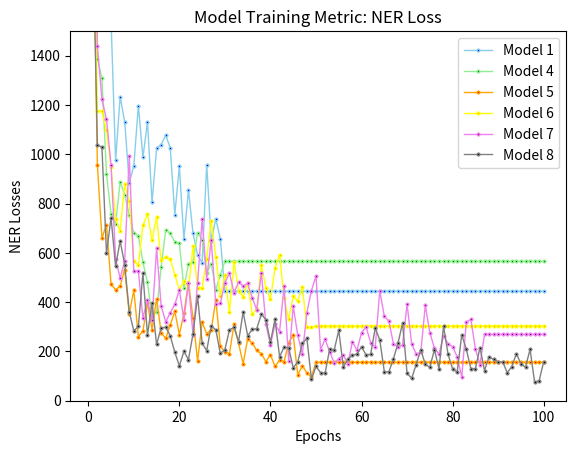

Source code (Python):
import matplotlib.pyplot as plt
import pandas as pd


losses_m1 = [4489.41255277630, 1948.97124134601, 1815.46492164741, 1693.03473604539, 1544.04887332169, 976.617778442428, 1234.09805776434, 1131.90775268320, 882.851571283326, 953.837755278396, 1196.57526455081, 987.393697971591, 1132.16559201314, 804.811557174001, 1023.87836257769, 1039.56776622864, 1076.86804607034, 1026.60808592341, 755.029695052523, 951.937284870297, 654.928509720996, 855.378645022301, 678.741693860372, 591.691020938271, 560.551503447250, 958.397553736115, 649.173026244376, 738.243191028154, 655.925812136789, 444.320849350736] + [444.320849350736] * 70
losses_m4 = [2073.26955297917, 1388.62386284751, 1307.81984281571, 921.347605070989, 758.097082534308, 717.894386504567, 888.105249590512, 836.377861619166, 754.268149446069, 679.974040620475, 669.257337937978, 562.335145958893, 480.055260266122, 340.992734392064, 361.888838268202, 543.708409663288, 692.713761398384, 678.911523161070, 644.314032441998, 638.230722959596, 458.053990716115, 555.747720640369, 563.884262895810, 682.571906702985, 654.222042425573, 518.154133085931, 556.377396827306, 449.991308071228, 512.094284776397, 565.483440375812] + [565.483440375812] * 70
losses_m5 = [2054.53443990443, 956.897756155736, 660.526632853207, 714.416543695435, 472.306731203369, 450.602364905625, 465.019540839029, 532.547532912544, 353.266177820113, 448.076139385534, 260.402411018959, 283.310072303853, 397.847817935597, 287.966172949730, 414.612614451539, 276.598016167308, 252.597758073547, 306.850334658353, 362.772949952947, 268.634098773864, 354.158570660237, 478.557926699175, 335.822781656765, 160.543513048221, 318.582759661476, 272.319655261984, 286.981495779974, 410.566799366501, 220.832930317550, 198.296782155622, 191.276484363171, 311.178228433675, 233.782317788697, 149.852112766465, 251.628960679763, 233.924795595428, 203.990459182719, 190.894436492986, 158.561847959353, 187.450190795111, 139.054660170438, 164.727847076309, 158.763713769673, 235.419145364965, 266.089057769448, 104.515882068384, 141.826060103941, 113.051457716762, 97.2768468175639, 156.402025733797] + [156.402025733797]*50
losses_m6 = [2213.2816890526, 1177.7160113540, 1175.4917748543, 1096.7655487974, 947.66134449226, 737.27014612806, 689.74113572757, 878.01372138596, 809.62137268662, 567.16167309479, 550.27802565463, 711.30663475518, 757.87294620938, 651.48652196918, 745.19210745882, 569.29387830316, 583.24594917509, 574.18881041765, 512.06075765982, 449.57706580689, 484.78514369206, 453.90877675971, 627.67029327614, 456.96500620742, 458.38373778113, 576.66383583084, 730.51911997827, 582.88787341573, 425.72264916455, 508.43622044665, 360.36363847965, 565.01124880164, 446.30692663318, 421.60169420721, 479.14689742292, 351.46352381231, 371.44046752328, 550.87068734939, 457.73135672571, 411.25728906482, 539.32981558915, 593.04042964154, 415.99321581484, 330.72147888356, 423.29534278752, 405.54213005876, 459.95925341461, 299.31849723692, 297.40464639710, 303.18246195855] + [303.18246195855]*50
losses_m7 = [3449.8314453990, 1439.6053198740, 1223.3000404487, 1142.3521626912, 957.41282402281, 576.10836560015, 496.97806356467, 567.14018568948, 992.56271122959, 525.17403505526, 526.34780348245, 336.53029384808, 408.02567044927, 326.62009662726, 618.55878299568, 385.63562369626, 319.52864105840, 356.57886173877, 390.63461575731, 449.90726285925, 328.29629493954, 477.26113895543, 267.37003014343, 476.73009439123, 736.81106630154, 494.76553484648, 651.03157587358, 391.71837701418, 394.92839264937, 478.95058262417, 517.90778157198, 438.48598957256, 482.00459082207, 465.29741741391, 476.46490187490, 417.88057276143, 368.31439655578, 519.71904903609, 309.92044798284, 227.12681499481, 309.58336504173, 280.57741396905, 463.57721447304, 161.48333767830, 383.34273813451, 265.02867680044, 189.03586370612, 357.85337098658, 447.16992378394, 505.73214710034, 207.13632826344, 249.15786806386, 198.46174082683, 153.01353732068, 171.19543448594, 185.81480990761, 149.87806730470, 240.16287079554, 203.97152560027, 276.68085147259, 299.04782793296, 235.77016863791, 216.75096823902, 446.15479790178, 342.50074764319, 323.01531024893, 230.86611401233, 218.42522776629, 226.17856167356, 391.99376267980, 230.17950565446, 189.78411273121, 196.86345224380, 387.18506711461, 275.63977459662, 213.75648690093, 189.08625217395, 262.71986667349, 231.50102515656, 218.84301213899, 178.49599818292, 96.169918055244, 319.48175471399, 330.40894804470, 210.28250222436, 146.52030794735, 269.26287692926]
losses_m7 = losses_m7 + [269.26287692926]* (100-len(losses_m7))
losses_m8 = [1913.1187070098, 1039.0514437212, 1028.9520007291, 597.89408959043, 742.87972633884, 545.32674727767, 648.25194658212, 552.42866523847, 360.56812387797, 283.33697039836, 301.63293597943, 518.70815077080, 266.40182485266, 397.44081482450, 228.45873716811, 296.00514423095, 298.05853104086, 263.67721609054, 196.71848943285, 141.37132491279, 199.98370414965, 167.08047733159, 271.14777233500, 424.39628347201, 233.03496382078, 203.41285916723, 303.61920683974, 287.64561972142, 191.98977213765, 207.35365974571, 288.04825807584, 297.51318445384, 239.29689313097, 360.28960603898, 263.86173294141, 289.18367156653, 292.41926478186, 352.11183932778, 328.50354538009, 237.99935597789, 331.31921413435, 178.92936791883, 217.54673949627, 214.20538475785, 133.64738955204, 157.82746235342, 233.26180136049, 252.55930123165, 86.577192835733, 139.91938526171, 113.82965008306, 111.56824974837, 209.69173995029, 205.71924362953, 285.83343323773, 136.85667714718, 168.20162750410, 186.05222633511, 188.18272803540, 219.29580682636, 185.48368275450, 188.82771136839, 294.52742913037, 247.15757010671, 118.15531989195, 117.06165262124, 169.78583347433, 233.48487585012, 314.46114083966, 110.71327708892, 91.526132826998, 146.85871141121, 206.61402182675, 147.32019714524, 135.93187732187, 207.39982160489, 129.61092831992, 302.39694781101, 187.71114953149, 129.14707990210, 117.24448690107, 267.63144874741, 209.03136407899, 130.23813792241, 129.98365204057, 215.66752594466, 122.35032974360, 178.66256786468, 167.30338180537, 158.20882245767, 156.96372784829, 113.72417170667, 138.78984822374, 190.82193412888, 149.28930681906, 136.20896438614, 208.87743186218, 74.919212460191, 82.060178730617, 158.56681073414]


df = pd.DataFrame({'x': range(1, len(losses_m5)+1), 'y1': losses_m1, 'y2': losses_m4, 'y3': losses_m5, 'y4': losses_m6, 'y5': losses_m7, 'y6': losses_m8})

plt.plot( 'x', 'y1', data=df, marker='o', markerfacecolor='blue', markersize=2, color='skyblue', linewidth=1, label="Model 1")
plt.plot( 'x', 'y2', data=df, marker='o', markerfacecolor='green', markersize=2, color='lightgreen', linewidth=1, label="Model 4")
plt.plot( 'x', 'y3', data=df, marker='o', markerfacecolor='red', markersize=2, color='orange', linewidth=1, label="Model 5")
plt.plot( 'x', 'y4', data=df, marker='o', markerfacecolor='orange', markersize=2, color='yellow', linewidth=1, label="Model 6")
plt.plot( 'x', 'y5', data=df, marker='o', markerfacecolor='purple', markersize=2, color='violet', linewidth=1, label="Model 7")
plt.plot( 'x', 'y6', data=df, marker='o', markerfacecolor='black', markersize=2, color='grey', linewidth=1, label="Model 8")

plt.xlabel('Epochs')
plt.ylabel('NER Losses')
plt.title('Model Training Metric: NER Loss')

plt.legend()
plt.ylim([0, 1500])
plt.savefig("line_chart.png")